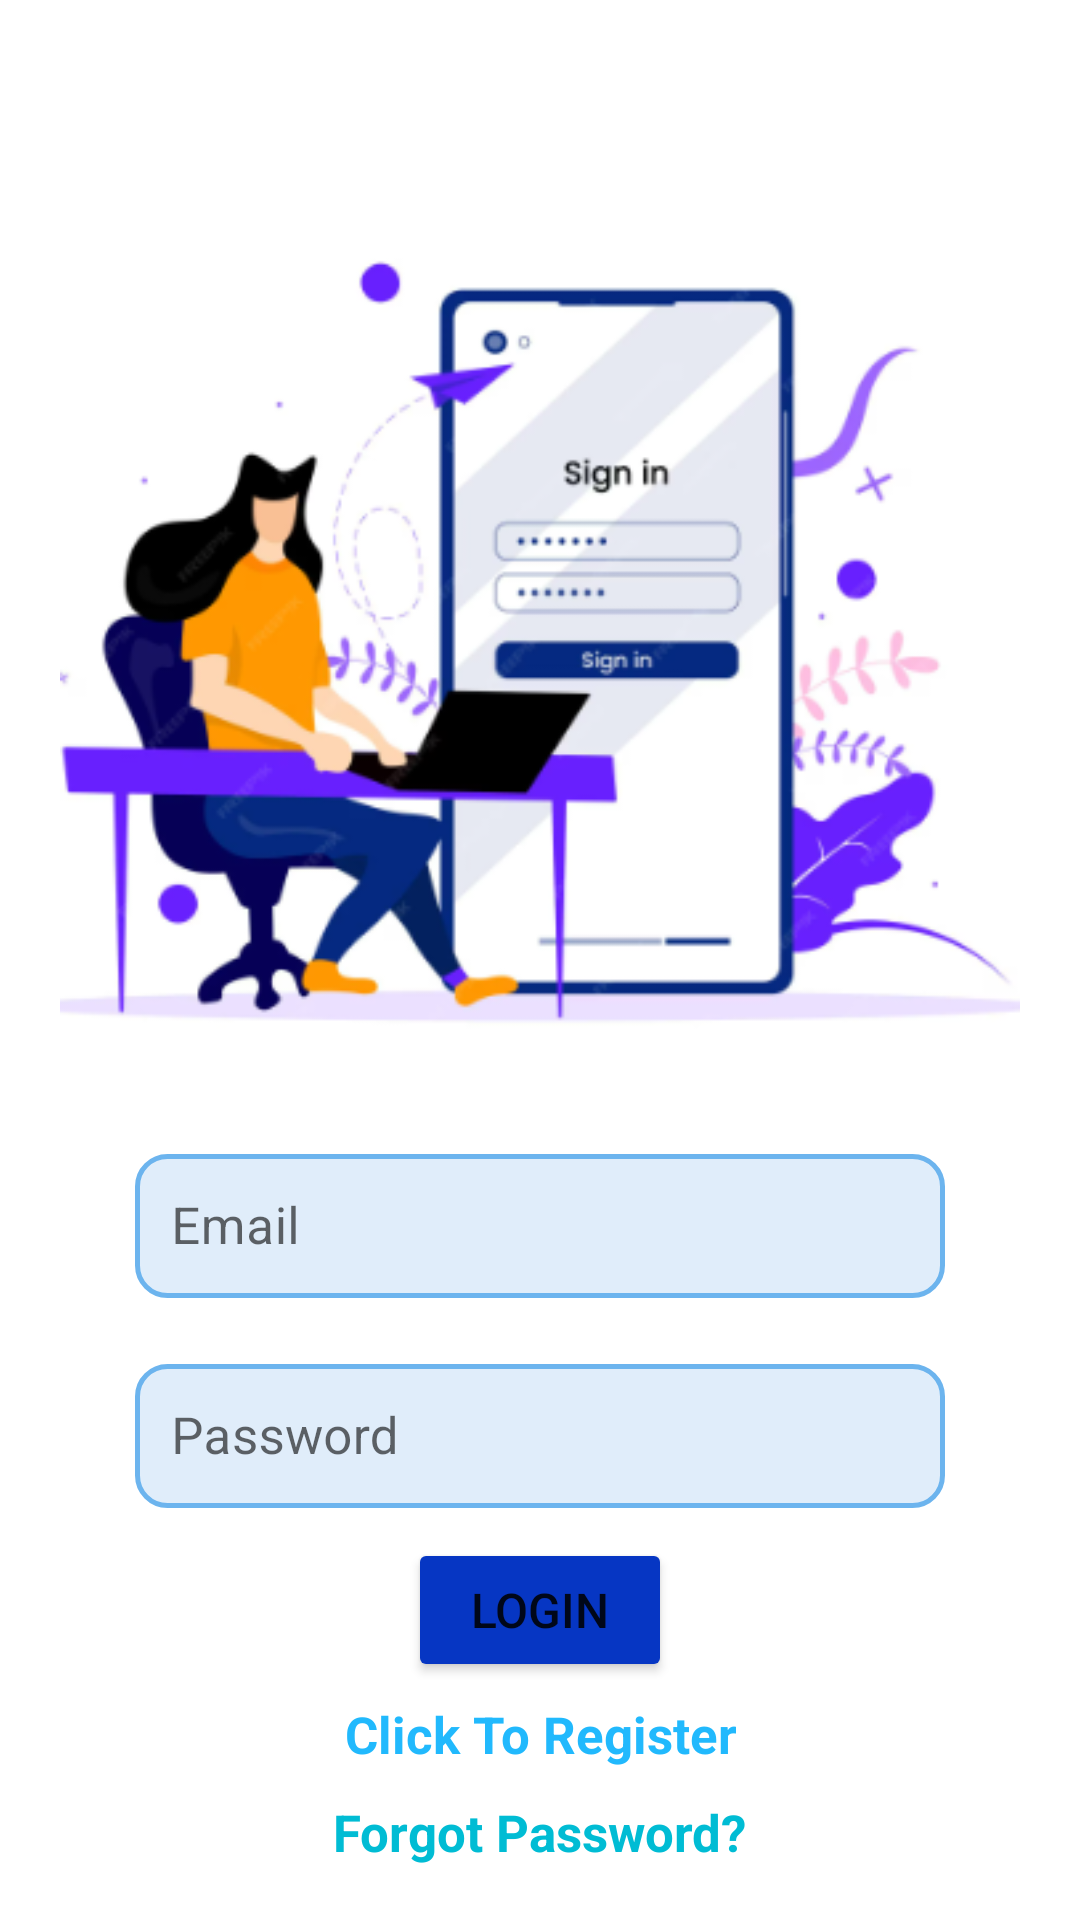

Here is an Android app screen rendered from its layout file. Give the layout XML and the strings, colors and styles it references.
<!-- AndroidManifest.xml: application theme Theme.MaterialComponents.Light -->
<!-- res/layout/activity_login2.xml -->
<?xml version="1.0" encoding="utf-8"?>
<RelativeLayout xmlns:android="http://schemas.android.com/apk/res/android"
    xmlns:app="http://schemas.android.com/apk/res-auto"
    xmlns:tools="http://schemas.android.com/tools"
    android:id="@+id/main"
    android:layout_width="match_parent"
    android:layout_height="match_parent"
    android:gravity="center"
    tools:context=".Login_2">

    <TextView
        android:id="@+id/tv"
        android:text="Login Form"
        android:textSize="30sp"
        android:textStyle="bold"
        android:textColor="#37F83F"
        android:layout_centerInParent="true"
        android:layout_width="wrap_content"
        android:layout_height="wrap_content"
        />
    <ImageView
        android:layout_marginStart="20dp"
        android:layout_marginEnd="20dp"
        android:layout_width="wrap_content"
        android:layout_height="wrap_content"
        android:src="@drawable/login_img"
        android:layout_centerHorizontal="true"/>
    <com.google.android.material.textfield.TextInputLayout
        android:id="@+id/tIL"
        android:layout_marginStart="20dp"
        android:layout_marginEnd="20dp"
        android:layout_marginTop="16dp"
        android:layout_width="match_parent"
        android:layout_height="wrap_content"
        style="@style/Widget.MaterialComponents.TextInputLayout.OutlinedBox"
        app:boxBackgroundMode="none"
        android:layout_below="@+id/tv">

        <com.google.android.material.textfield.TextInputEditText
            android:id="@+id/email"
            android:hint="Email"
            android:minHeight="48dp"
            android:layout_marginStart="25dp"
            android:layout_marginEnd="25dp"
            android:textSize="17sp"
            android:textColor="@color/black"
            android:background="@drawable/rounded_background"
            android:padding="12dp"
            android:layout_width="match_parent"
            android:layout_height="wrap_content"/>
    </com.google.android.material.textfield.TextInputLayout>

    <com.google.android.material.textfield.TextInputLayout
        android:id="@+id/tIL2"
        android:layout_below="@+id/tIL"
        android:layout_marginTop="11dp"
        android:layout_marginStart="20dp"
        android:layout_marginEnd="20dp"
        android:layout_width="match_parent"
        android:layout_height="wrap_content"
        style="@style/Widget.MaterialComponents.TextInputLayout.OutlinedBox"
        app:boxBackgroundMode="none">

        <com.google.android.material.textfield.TextInputEditText
            android:id="@+id/password"
            android:hint="Password"
            android:minHeight="48dp"
            android:textSize="17sp"
            android:layout_marginStart="25dp"
            android:layout_marginEnd="25dp"
            android:textColor="@color/black"
            android:background="@drawable/rounded_background"
            android:padding="12dp"
            android:layout_width="match_parent"
            android:layout_height="wrap_content"/>
    </com.google.android.material.textfield.TextInputLayout>

    <ProgressBar
        android:id="@+id/progressBar"
        android:visibility="gone"
        android:layout_width="wrap_content"
        android:layout_height="wrap_content"/>

    <Button
        android:layout_marginTop="10dp"
        android:id="@+id/btn_login"
        android:layout_below="@+id/tIL2"
        android:text="login"
        android:backgroundTint="#0636C3"
        android:layout_centerInParent="true"
        android:textSize="16sp"
        android:layout_width="wrap_content"
        android:layout_height="wrap_content"/>

    <TextView
        android:textStyle="bold"
        android:textSize="17sp"
        android:gravity="center"
        android:layout_marginTop="6dp"
        android:layout_centerInParent="true"
        android:id="@+id/registerNow"
        android:layout_below="@+id/btn_login"
        android:textColor="#21B9FD"
        android:text="Click To Register"
        android:layout_width="wrap_content"
        android:layout_height="wrap_content"/>

    <TextView
        android:id="@+id/forgotPassword"
        android:layout_width="wrap_content"
        android:layout_height="wrap_content"
        android:layout_below="@+id/registerNow"
        android:text="Forgot Password?"
        android:layout_centerInParent="true"
        android:textSize="17sp"
        android:textStyle="bold"
        android:textColor="#00BCD4"
        android:paddingTop="10dp"
        android:layout_gravity="center"/>

</RelativeLayout>
<!-- resources referenced by this layout -->
<resources>
  <color name="black">#FF000000</color>
  <!-- drawable login_img: png bitmap (drawable, 69845 bytes) -->
  <!-- drawable rounded_background (drawable) -->
  <?xml version="1.0" encoding="utf-8"?>
  
  <shape xmlns:android="http://schemas.android.com/apk/res/android">
      <solid android:color="#E0EDFA"/> 
      <corners android:radius="10dp"/>
      <stroke
          android:width="1.5dp"
          android:color="#6CB4EE" />
  </shape>
</resources>
